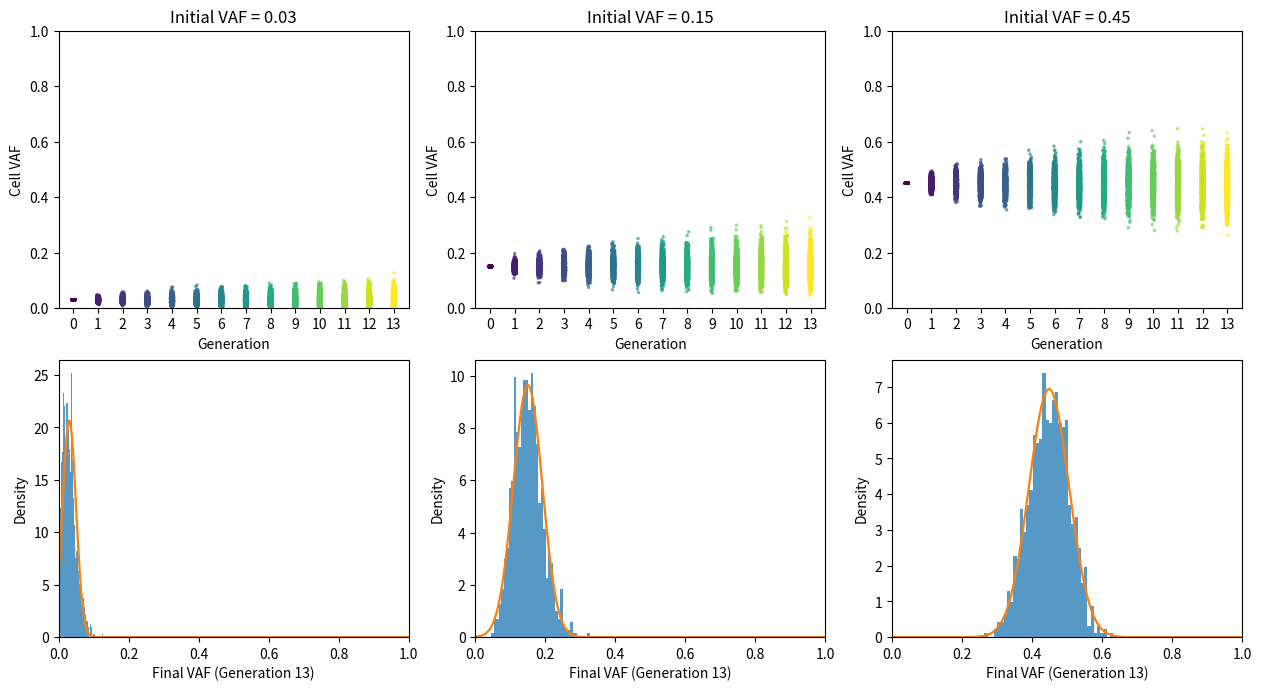

The script that saved this image:
#!/usr/bin/env python3
"""
Neutral-selection (genetic drift) simulation for mtDNA heteroplasmy (VAF) across generations.

This version is customized to produce a publication-friendly "Panel A" layout:
  - A 2x3 grid:
      Top row: trajectories across generations (scatter clouds)
      Bottom row: final-generation VAF distributions (histograms)
  - Exactly three initial VAFs by default: 0.03, 0.15, 0.45
  - Optional dashed horizontal line for a functional threshold (e.g., 0.6 or 0.8)

Model (per cell, per generation):
  - Each cell has N mtDNA copies.
  - If current mutant fraction is p_t, then:
        k_{t+1} ~ Binomial(N, p_t)
    so p_{t+1} = k_{t+1} / N

Example:
  python neutral_mtdna_drift_panelA.py --cells 1000 --copies 1000 --gens 13 --seed 0 --save panelA.png
  python neutral_mtdna_drift_panelA.py --threshold 0.7 --save panelA_thr07.png
"""

import argparse
import numpy as np
import matplotlib.pyplot as plt


def simulate_neutral_drift(
    n_cells: int,
    n_copies: int,
    n_gens: int,
    init_vaf: float,
    rng: np.random.Generator,
    randomize_init: bool = False,
) -> np.ndarray:
    """
    Returns vaf matrix of shape (n_gens+1, n_cells).
    vaf[t, i] is mutant fraction in cell i at generation t.
    """
    if not (0.0 <= init_vaf <= 1.0):
        raise ValueError(f"init_vaf must be in [0,1], got {init_vaf}")
    if n_cells <= 0 or n_copies <= 0 or n_gens < 0:
        raise ValueError("cells/copies must be >0 and gens must be >=0")

    vaf = np.empty((n_gens + 1, n_cells), dtype=np.float64)

    if randomize_init:
        k0 = rng.binomial(n_copies, init_vaf, size=n_cells)
    else:
        k0 = np.full(n_cells, int(round(init_vaf * n_copies)), dtype=np.int64)

    vaf[0, :] = k0 / n_copies

    k = k0.copy()
    for t in range(1, n_gens + 1):
        p = k / n_copies
        k = rng.binomial(n_copies, p)  # vectorized across cells
        vaf[t, :] = k / n_copies

    return vaf


def make_panel_A_2x3(
    init_vafs,
    vaf_mats,
    bins: int,
    threshold: float | None,
    show_kde: bool,
    seed_for_jitter: int,
):
    """
    Creates a single 2x3 figure:
      Row 1: trajectories (scatter clouds per generation)
      Row 2: final histograms
    """
    assert len(init_vafs) == 3, "This layout expects exactly 3 initial VAFs."

    fig, axes = plt.subplots(2, 3, figsize=(12.5, 6.8), constrained_layout=True)

    # make jitter reproducible and independent from simulation RNG
    jitter_rng = np.random.default_rng(seed_for_jitter)

    for j, init in enumerate(init_vafs):
        vaf = vaf_mats[j]  # (T+1, cells)
        T = vaf.shape[0] - 1
        n_cells = vaf.shape[1]

        # ---------- Top row: trajectories ----------
        ax = axes[0, j]

        # Color by generation using a colormap; no hardcoded colors.
        for t in range(T + 1):
            x = np.full(n_cells, t, dtype=float)
            x += (jitter_rng.random(n_cells) - 0.5) * 0.12  # small horizontal jitter
            ax.scatter(
                x,
                vaf[t],
                s=6,
                alpha=0.65,
                c=np.full(n_cells, t),
                cmap="viridis",
                vmin=0,
                vmax=T,
                edgecolors="none",
            )

        if threshold is not None:
            ax.axhline(threshold, linestyle="--", linewidth=1.2)

        ax.set_title(f"Initial VAF = {init:.2f}")
        ax.set_xlabel("Generation")
        ax.set_ylabel("Cell VAF")
        ax.set_xlim(-0.6, T + 0.6)
        ax.set_ylim(0.0, 1.0)
        ax.set_xticks(range(0, T + 1))

        # ---------- Bottom row: final distribution ----------
        ax2 = axes[1, j]
        final = vaf[-1]

        ax2.hist(final, bins=bins, density=True, alpha=0.75)

        if show_kde:
            # Simple Gaussian overlay (not a true KDE; keeps dependencies minimal)
            mu = float(np.mean(final))
            sigma = float(np.std(final) + 1e-12)
            xs = np.linspace(0, 1, 400)
            ys = (1.0 / (sigma * np.sqrt(2 * np.pi))) * np.exp(-0.5 * ((xs - mu) / sigma) ** 2)
            ax2.plot(xs, ys, linewidth=1.6)

        if threshold is not None:
            ax2.axvline(threshold, linestyle="--", linewidth=1.2)

        #ax2.set_xlabel("Final VAF (Gen T)")
        ax2.set_xlabel(f"Final VAF (Generation {T})")
        ax2.set_ylabel("Density")
        ax2.set_xlim(0.0, 1.0)

    # Panel label "A" for the whole block (useful when you combine with an illustration as Panel B)
    #fig.text(0.01, 0.99, "A", fontsize=18, fontweight="bold", va="top")

    return fig


def parse_args():
    p = argparse.ArgumentParser()
    p.add_argument("--cells", type=int, default=1000, help="number of cells to simulate")
    p.add_argument("--copies", type=int, default=1000, help="mtDNA copies per cell (N)")
    p.add_argument("--gens", type=int, default=13, help="number of generations")
    p.add_argument(
        "--init",
        type=float,
        nargs="*",
        default=[0.03, 0.15, 0.45],
        help="exactly 3 initial VAFs for the 2x3 layout (default: 0.03 0.15 0.45)",
    )
    p.add_argument("--seed", type=int, default=0, help="random seed for simulation")
    p.add_argument("--jitter-seed", type=int, default=123, help="random seed for plotting jitter")
    p.add_argument("--bins", type=int, default=40, help="bins for histograms")
    p.add_argument(
        "--threshold",
        type=float,
        default=None,
        help="optional functional-threshold VAF (e.g., 0.6 or 0.8); draws dashed line",
    )
    p.add_argument(
        "--randomize-init",
        action="store_true",
        help="if set, initial mutant counts are drawn as Binomial(N, init_vaf) per cell",
    )
    p.add_argument(
        "--no-kde",
        action="store_true",
        help="if set, do not overlay Gaussian curve on histograms",
    )
    p.add_argument("--save", type=str, default="", help="path to save a PNG/PDF (optional)")
    return p.parse_args()


def main():
    args = parse_args()

    init_vafs = list(args.init)
    if len(init_vafs) != 3:
        raise ValueError(
            f"This script expects exactly 3 initial VAFs for the 2x3 layout; got {len(init_vafs)}: {init_vafs}"
        )

    rng = np.random.default_rng(args.seed)

    vaf_mats = []
    for init in init_vafs:
        vaf_mats.append(
            simulate_neutral_drift(
                n_cells=args.cells,
                n_copies=args.copies,
                n_gens=args.gens,
                init_vaf=init,
                rng=rng,
                randomize_init=args.randomize_init,
            )
        )

    fig = make_panel_A_2x3(
        init_vafs=init_vafs,
        vaf_mats=vaf_mats,
        bins=args.bins,
        threshold=args.threshold,
        show_kde=not args.no_kde,
        seed_for_jitter=args.jitter_seed,
    )

    if args.save:
        fig.savefig(args.save, dpi=300, bbox_inches="tight")
        print(f"Saved: {args.save}")

    plt.show()


if __name__ == "__main__":
    main()
